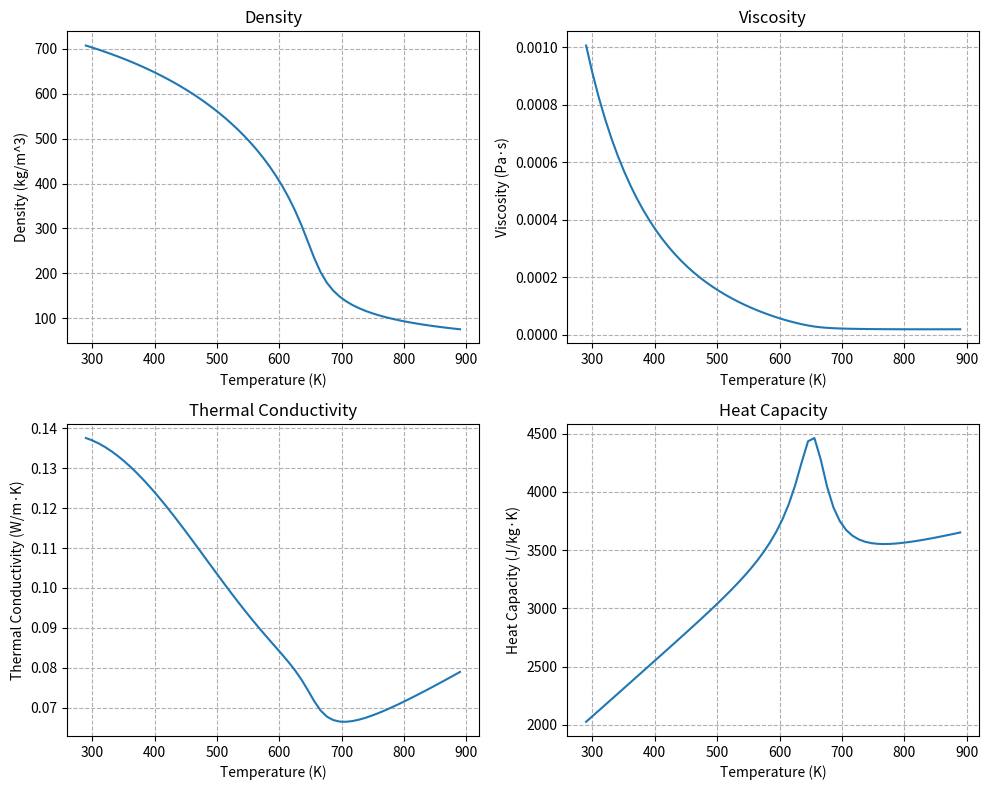

The matplotlib source for this figure:
"""
version: 1.7
time: 2025/03/16
Tips:
1, All code formatting has been adjusted
2, Adjusted visualisation subgraphs
3, Optional density calculation method set in the main function
4, Added the PR and SRK equation for calculating density
5, Added setting of whether data is exported or not
6, Fixed an issue with incorrect thermal conductivity
7, Fixed thermal capacity error
8, Fixed enthalpy error
9, Add content related to PR and SRK function coefficients
10, Add some equations about BWR function, but some coefficents in BWR_eos still need to concern
"""

import numpy as np
import matplotlib.pyplot as plt
import pandas as pd
from scipy.optimize import brentq
import math


class PhysicalProperties:
    def __init__(self, Tin, Pout, component):
        """
        初始化物理属性类
        :param Tin: 输入温度 (K)
        :param Pout: 输出压力 (Pa)
        :param component: 组分数
        """
        self.Tin = Tin
        self.Pout = Pout
        self.component = component
        self.density_method = density_method  # 将 density_method 赋值给实例属性
        self.Xi0 = np.array([1] + [0] * (component - 1))  # 初始摩尔分数
        self.Yiθ = np.array([1] + [0] * (component - 1))  # 初始质量分数
        self.Cp = np.zeros(component)  # 热容
        self.Han = np.zeros(component)  # 焓
        self.eta = np.zeros(component)  # 粘度
        self.lambdam = np.zeros(component)  # 导热系数

        # RK-PR 状态方程参数
        self.taod = np.array([0.428363, 18.496215, 0.338426, 0.660000, 789.723105, 2.512392])
        self.kA1 = -2.4407
        self.kA0 = 0.0017
        self.kB1 = 7.4513
        self.kB0 = 1.9681
        self.kC1 = 12.5040
        self.kC0 = -2.7238

        # 临界参数
        self.Tci = np.zeros(component)
        self.Pci = np.zeros(component)
        self.Vci = np.zeros(component)
        self.biasnu = np.zeros(component)
        self.Zc = np.zeros(component)
        self.Mi = np.zeros(component)
        self.Href = np.zeros(component)

        # 状态方程系数
        self.taoi1 = np.zeros(component)
        self.taoi2 = np.zeros(component)
        self.alphaki = np.zeros(component)
        self.aii = np.zeros(component)
        self.bii = np.zeros(component)
        self.alphahi = np.zeros(self.component)
        self.aS = np.zeros(self.component)

        # 混合规则参数
        self.aij = np.zeros([component, component])
        self.am1 = 0
        self.bm1 = 0
        self.taomp1 = 0
        self.taomp2 = 0
        self.uu = 0
        self.ww = 0

        # 温度相关参数
        self.Tri = np.zeros(component)
        self.alphai = np.zeros(component)
        self.palpti1 = np.zeros(component)
        self.palpti2 = np.zeros(component)
        self.aami = np.zeros([component, component])
        self.bbm = 0
        self.aam = 0
        self.palphaij_pt = np.zeros([component, component])
        self.palphaij_pt2 = np.zeros([component, component])
        self.palphat1 = 0
        self.palphat2 = 0

        # 初始化临界参数和状态方程系数
        self.critical_para_component()
        self.bwr_parameters = self.bwr_parameter()
        # self.pre_eoscom()

    def critical_para_component(self):
        """
        初始化组分的临界参数
        """
        self.Tci = np.array([617.70, 190.56, 282.34, 305.32, 364.90, 369.83, 419.50, 425.12,
                             464.80, 469.70, 504.00, 507.60, 537.30, 540.20, 587.70, 568.70,
                             594.00, 594.60, 32.98])
        self.Pci = np.array([21.10, 45.99, 50.41, 48.72, 46.00, 42.48, 42.20, 37.96, 35.60,
                             33.70, 31.43, 30.25, 29.20, 27.40, 26.80, 24.90, 23.30, 22.90,
                             12.93]) * 1e5
        self.Vci = np.array([624.00, 98.60, 131.10, 145.50, 184.60, 200.00, 240.80, 255.00,
                             298.40, 311.00, 355.10, 368.00, 409.00, 428.00, 468.00, 492.00,
                             526.00, 555.00, 64.20])
        self.biasnu = np.array([0.490, 0.011, 0.087, 0.099, 0.142, 0.152, 0.194, 0.200, 0.237,
                                0.252, 0.281, 0.300, 0.343, 0.350, 0.393, 0.399, 0.411, 0.445,
                                -0.217])
        self.Zc = np.array([0.256, 0.286, 0.282, 0.279, 0.280, 0.276, 0.278, 0.274, 0.275,
                            0.268, 0.266, 0.264, 0.267, 0.261, 0.266, 0.259, 0.248, 0.257,
                            0.303])
        self.Mi = np.array([142.285, 16.043, 28.054, 30.070, 42.081, 44.097, 56.108, 58.123,
                            70.134, 72.150, 84.161, 86.177, 98.188, 100.204, 112.215, 114.231,
                            126.242, 128.258, 2.016]) * 1e-3
        self.Href = np.array([-249.53, -74.52, 52.50, -83.82, 20.00, -104.68, -0.54, -125.79,
                              -21.30, -146.76, -41.95, -166.92, -62.76, -187.80, -83.59, -208.75,
                              -104.00, -228.86, 0]) * 1e3

    def bwr_parameter(self):
        # (a, A0, b, B0, c, C0, alpha, gamma)
        bwr_parameters = np.array([
            # 正癸烷 (C10H22, 142.29 g/mol)
            [125.122, -0.035818, 1.96701, -6.23189, 4429.54, 131900, 0.00214459, 0.0],
            # 甲烷 (CH4, 16.04 g/mol)
            [0.0494, 1.855, 0.00338, 0.0426, 2545, 22257, 1.24359e-4, 0.006],
            # 氨 (NH3, 17.03 g/mol)
            [0.10354029, 3.7892819, 0.000719585, 0.051646121, 157.5329, 178570.89, 4.65417e-5, 0.019805156],
            # 正丁烷 (C4H10, 58.12 g/mol)
            [1.88231, 10.0847, 0.0399983, 0.124361, 316400, 992830, 0.00110132, 0.031],
            # 正庚烷 (C7H16, 100.21 g/mol)
            [10.36475, 17.5206, 0.151954, 0.199, 2470000, 4745740, 0.00435611, 0.09],
        ])
        return bwr_parameters

    def mix_parameters(self, Xi, substance_parameters):
        """
        Source: 《流体热物性学》 P69
        混合多物质参数
        :param Xi: 各物质的摩尔分数
        :param substance_parameters: 各物质的 BWR 参数矩阵
        :return: 混合后的 BWR 参数
        """
        mixed = np.zeros(substance_parameters.shape[1])
        for param_idx in range(substance_parameters.shape[1]):
            if param_idx in [0, 2, 4, 6]:  # 三次根混合: a, b, c, alpha
                sum_term = sum(
                    Xi[i] * np.sign(p) * np.abs(p) ** (1 / 3)
                    for i, p in enumerate(substance_parameters[:, param_idx])
                )
                mixed[param_idx] = sum_term ** 3
            elif param_idx in [1, 5, 7]:  # 平方根混合: A0, C0, gamma
                sum_term = sum(
                    Xi[i] * np.sign(p) * np.abs(p) ** (1 / 2)
                    for i, p in enumerate(substance_parameters[:, param_idx])
                )
                mixed[param_idx] = sum_term ** 2
            elif param_idx == 3:  # 线性混合
                mixed[param_idx] = np.dot(Xi, substance_parameters[:, param_idx])
        return mixed
    
    def cp_parameter(self):
        """
        返回热容参数矩阵
        :return: 热容参数矩阵
        """
        acp = np.array([[13.467, 4.139e-3, 23.127e-5, -30.477e-8, 11.970e-11],
                        [4.568, -8.975e-3, 3.631e-5, -3.407e-8, 1.091e-11],
                        [4.221, -8.782e-3, 5.795e-5, -6.729e-8, 2.511e-11],
                        [4.178, -4.427e-3, 5.660e-5, -6.651e-8, 2.487e-11],
                        [3.834, 3.893e-3, 4.688e-5, -6.013e-8, 2.283e-11],
                        [3.847, 5.131e-3, 6.011e-5, -7.893e-8, 3.079e-11],
                        [4.389, 7.984e-3, 6.143e-5, -8.197e-8, 3.165e-11],
                        [5.547, 5.536e-3, 8.057e-5, -10.571e-8, 4.134e-11],
                        [5.079, 11.919e-3, 7.838e-5, -10.962e-8, 4.381e-11],
                        [7.554, -0.368e-3, 11.846e-5, -14.939e-8, 5.753e-11],
                        [6.303, 12.352e-3, 10.258e-5, -14.272e-8, 5.708e-11],
                        [8.831, -0.166e-3, 14.302e-5, -18.314e-8, 7.124e-11],
                        [7.520, 12.824e-3, 12.670e-5, -17.578e-8, 7.035e-11],
                        [9.634, 4.156e-3, 15.494e-5, -20.066e-8, 7.770e-11],
                        [3.902, 20.058e-3, 15.345e-5, -20.707e-8, 7.974e-11],
                        [10.824, 4.983e-3, 17.751e-15, -23.137e-8, 8.980e-11],
                        [9.963, 13.704e-3, 17.511e-5, -24.203e-8, 9.694e-11],
                        [12.152, 4.575e-3, 20.416e-5, -26.777e-8, 10.465e-11],
                        [2.883, 3.681e-3, -0.772e-5, 0.692e-8, -0.213e-11]])
        return acp

    def pre_eoscom(self):
        """
        计算状态方程的系数
        article paper: S.-K. Kim et al. / Combustion and Flame 159 (2012) 1351-1365  Table 2
        """
        omega = self.biasnu
        Pcc = self.Pci
        Tcc = self.Tci
        Zcc = self.Zc        
        if self.density_method == 'RK_PR':
            for i in range(self.component):
                if Zcc[i] > 0.29:
                    paraa = np.sqrt(2.0) - 1.0
                else:
                    paraa = self.taod[0] + self.taod[1] * (self.taod[2] - 1.168 * Zcc[i]) ** self.taod[3] + \
                            self.taod[4] * (self.taod[2] - 1.168 * Zcc[i]) ** self.taod[5]

                self.taoi1[i] = paraa
                self.taoi2[i] = (1.0 - paraa) / (1.0 + paraa)
                ad = (1.0 + paraa ** 2.0) / (1.0 + paraa)
                ay = 1.0 + (2.0 * (1.0 + paraa)) ** (1.0 / 3.0) + (4.0 / (1.0 + paraa)) ** (1.0 / 3.0)
                self.alphaki[i] = (1.168 * Zcc[i] * self.kA1 + self.kA0) * omega[i] ** 2.0 + \
                                (1.168 * Zcc[i] * self.kB1 + self.kB0) * omega[i] + \
                                (1.168 * Zcc[i] * self.kC1 + self.kC0)
                self.aii[i] = ((3.0 * ay * ay + 3.0 * ay * ad + ad * ad + ad - 1.0) / (3.0 * ay + ad - 1.0) ** 2.0) * \
                            (8.3145 ** 2 * Tcc[i] ** 2) / Pcc[i]
                self.bii[i] = 1.0 / (3.0 * ay + ad - 1.0) * (8.3145 * Tcc[i] / Pcc[i])
    
        elif self.density_method == 'PR':
            for i in range(self.component):
                self.taoi1[i] = 1 + np.sqrt(2)
                self.taoi2[i] = 1 - np.sqrt(2)
                self.aS[i] = 0.37464 + 1.54226 * omega[i] - 0.26992 * omega[i] ** 2
                self.aii[i] = 0.45724 * (8.3145 ** 2 * Tcc[i] ** 2) / Pcc[i]
                self.bii[i] = 0.07780 * ((8.3145 * Tcc[i]) / Pcc[i])
                
        elif self.density_method == 'SRK':
            for i in range(self.component):
                self.taoi1[i] = 1
                self.taoi2[i] = 0
                self.aS[i] = 0.48508 + 1.55171 * omega[i] - 0.15613 * omega[i] ** 2
                self.aii[i] = 0.42747 * (8.3145 ** 2 * Tcc[i] ** 2) / Pcc[i]
                self.bii[i] = 0.08664 * ((8.3145 * Tcc[i]) / Pcc[i])
    
        # 关于BWR的气体状态方程系数相关还需要查询相关论文
        elif self.density_method == 'BWR':
            for i in range(self.component):
                if Zcc[i] > 0.29:
                    paraa = np.sqrt(2.0) - 1.0
                else:
                    paraa = self.taod[0] + self.taod[1] * (self.taod[2] - 1.168 * Zcc[i]) ** self.taod[3] + \
                            self.taod[4] * (self.taod[2] - 1.168 * Zcc[i]) ** self.taod[5]

                self.taoi1[i] = paraa
                self.taoi2[i] = (1.0 - paraa) / (1.0 + paraa)
                ad = (1.0 + paraa ** 2.0) / (1.0 + paraa)
                ay = 1.0 + (2.0 * (1.0 + paraa)) ** (1.0 / 3.0) + (4.0 / (1.0 + paraa)) ** (1.0 / 3.0)
                self.alphaki[i] = (1.168 * Zcc[i] * self.kA1 + self.kA0) * omega[i] ** 2.0 + \
                                (1.168 * Zcc[i] * self.kB1 + self.kB0) * omega[i] + \
                                (1.168 * Zcc[i] * self.kC1 + self.kC0)
                self.aii[i] = ((3.0 * ay * ay + 3.0 * ay * ad + ad * ad + ad - 1.0) / (3.0 * ay + ad - 1.0) ** 2.0) * \
                            (8.3145 ** 2 * Tcc[i] ** 2) / Pcc[i]
                self.bii[i] = 1.0 / (3.0 * ay + ad - 1.0) * (8.3145 * Tcc[i] / Pcc[i])
            return True           
        else:
            raise ValueError(f"Unknown density method: {self.density_method}")


    def cp_idear(self, component, T):
        """
        计算理想气体的热容
        :param component: 组分数
        :param T: 温度 (K)
        :return: 理想气体的热容 (J/(mol*K))
        """
        a = self.cp_parameter()
        Cpi = np.zeros(component)
        for i in range(component):
            Cpi[i] = (a[i, 0] + a[i, 1] * T + a[i, 2] * T ** 2 + a[i, 3] * T ** 3 + a[i, 4] * T ** 4) * 8.3145
        return Cpi

    def enthalpy_idear(self, component, T):
        """
        计算理想气体的焓
        :param component: 组分数
        :param T: 温度 (K)
        :return: 理想气体的焓 (J/(mol*K))
        """
        Tref = 298.15
        a = self.cp_parameter()
        Han_idear = np.zeros(component)
        for i in range(component):
            Han_idear[i] = a[i, 0] * (T - Tref) + 0.5 * a[i, 1] * (T ** 2 - Tref ** 2) + \
                            (1.0 / 3.0) * a[i, 2] * (T ** 3 - Tref ** 3) + 0.25 * a[i, 3] * (T ** 4 - Tref ** 4) + \
                            0.2 * a[i, 4] * (T ** 5 - Tref ** 5)
            Han_idear[i] = Han_idear[i] * 8.3145  # 单位：J/mol/K
        return Han_idear

    def eos_mix(self, T, component, Xi):
        """
        计算混合物状态参数所需要的混合规则
        :param T: 温度 (K)
        :param component: 组分数
        :param Xi: 摩尔分数
        """
        ai = self.aii
        bi = self.bii
        tao1 = self.taoi1
        tao2 = self.taoi2
        aS = self.aS
        
        if self.density_method == 'RK_PR':
            for i in range(component):
                self.alphahi[i] = (3.0 / (2.0 + T / self.Tci[i])) ** self.alphaki[i]
                
        elif self.density_method == 'PR' or "SRK":
            for i in range(component):
                self.alphahi[i] = (1.0 + aS[i] * (1.0 - np.sqrt(T / self.Tci[i]))) ** 2
                
        else:
            raise ValueError(f"Unknown density method: {self.density_method}")

        for i in range(component):
            for j in range(component):
                self.aij[i, j] = np.sqrt(ai[i] * ai[j] * self.alphahi[i] * self.alphahi[j])

        self.am1 = 0.0
        self.bm1 = 0.0
        self.taomp1 = 0.0
        self.taomp2 = 0.0
        for i in range(component):
            self.bm1 += Xi[i] * bi[i]
            self.taomp1 += Xi[i] * tao1[i]
            self.taomp2 += Xi[i] * tao2[i]
            for j in range(component):
                self.am1 += Xi[i] * Xi[j] * self.aij[i, j]

        self.uu = self.taomp1 + self.taomp2
        self.ww = self.taomp1 * self.taomp2

    def eos_combine(self, T, component, Xi):
        """
        计算混合物状态参数所需要的组合规则
        :param T: 温度 (K)
        :param component: 组分数
        :param Xi: 摩尔分数
        """
        omegai = self.biasnu
        Tci = self.Tci
        Vci = self.Vci
        Mi = 1000 * self.Mi
        Mw = np.dot(Xi, Mi)  # 平均摩尔质量 (kg/mol)
        aphk = self.alphaki
        ai = self.aii
        bi = self.bii
        tao1 = self.taoi1
        tao2 = self.taoi2

        self.taomp1 = 0.0
        self.taomp2 = 0.0
        for i in range(component):
            self.taomp1 += Xi[i] * tao1[i]
            self.taomp2 += Xi[i] * tao2[i]
            self.Tri[i] = T / Tci[i]
            self.alphai[i] = (3.0 / (2.0 + self.Tri[i])) ** aphk[i]
            self.palpti1[i] = -3.0 ** aphk[i] * aphk[i] / Tci[i] / (2.0 + self.Tri[i]) ** (aphk[i] + 1.0)
            self.palpti2[i] = 3.0 ** aphk[i] * aphk[i] * (aphk[i] + 1.0) / Tci[i] ** 2 / (2.0 + self.Tri[i]) ** (aphk[i] + 2.0)

        alphami = self.alphai
        for i in range(component):
            for j in range(component):
                self.aami[i, j] = np.sqrt(ai[i] * ai[j] * alphami[i] * alphami[j])

        self.bbm = 0
        self.aam = 0
        for i in range(component):
            self.bbm += Xi[i] * bi[i]
            for j in range(component):
                self.aam += Xi[i] * Xi[j] * self.aami[i, j]

        palptmi1 = self.palpti1
        palptmi2 = self.palpti2
        for i in range(component):
            for j in range(component):
                self.palphaij_pt[i, j] = np.sqrt(ai[i] * ai[j]) * 0.5 * (np.sqrt(alphami[i] / alphami[j]) * palptmi1[j] + \
                                                                         np.sqrt(alphami[j] / alphami[i]) * palptmi1[i])
                self.palphaij_pt2[i, j] = np.sqrt(ai[i] * ai[j]) * (0.5 / np.sqrt(alphami[i] * alphami[j]) * palptmi1[i] * palptmi1[j] - \
                                                                    0.25 * np.sqrt(alphami[i] / alphami[j] ** 3) * palptmi1[j] ** 2 - \
                                                                    0.25 * np.sqrt(alphami[j] / alphami[i] ** 3) * palptmi1[i] ** 2 + \
                                                                    0.5 * np.sqrt(alphami[i] / alphami[j]) * palptmi2[j] + \
                                                                    0.5 * np.sqrt(alphami[j] / alphami[i]) * palptmi2[i])

        self.palphat1 = 0
        self.palphat2 = 0
        for i in range(component):
            for j in range(component):
                self.palphat1 += Xi[i] * Xi[j] * self.palphaij_pt[i, j]
                self.palphat2 += Xi[i] * Xi[j] * self.palphaij_pt2[i, j]

    def density_RK_PR(self, T, P, component, Xi):
        """
        T:输入温度K, P:输入压力pa
        Tci:输入临界温度K, Pci:输入压力Pa
        Mi:各组分摩尔质量kg/mol, Xi:摩尔分数, Yi:质量分数
        biasnu:偏心因子
        盛金公式求解循环
        from: 论文_超临界碳氢燃料蒸汽重整过程的热沉分布特征研究_刘玉娜_2.4_物性计算方法
        """
        self.eos_mix(T, component, Xi)

        Mw = np.dot(Xi, self.Mi)
        am = self.am1
        bm = self.bm1
        ww = self.ww
        uu = self.uu
        # T = self.Tin
        # P = self.Pout

        aa = am * bm + ww * bm * bm * 8.3145 * T + P * ww * bm ** 3.0
        bb = 8.3145 * T * uu * Mw * bm - am * Mw + P * bm * bm * uu * Mw - P * Mw * ww * bm ** 2.0
        cc = 8.3145 * T * Mw * Mw + P * bm * Mw * Mw - P * uu * Mw * Mw * bm
        dd = -P * Mw ** 3.0
        A = bb ** 2 - 3.0 * aa * cc
        B = bb * cc - 9.0 * aa * dd
        C = cc ** 2 - 3.0 * bb * dd
        delta = B ** 2 - 4.0 * A * C

        if (A == 0.0) and (B == 0.0):
            X1 = -bb / 3.0 / aa
            X2 = X1
            X3 = X1
        elif delta > 0.0:
            Y1 = A * bb + 3.0 * aa * (-B + np.sqrt(B * B - 4.0 * A * C)) * 0.5
            Y2 = A * bb + 3.0 * aa * (-B - np.sqrt(B * B - 4.0 * A * C)) * 0.5
            if Y1 < 0.0:
                if Y2 < 0.0:
                    X1 = (-bb - (-abs(Y1) ** (1.0 / 3.0) - abs(Y2) ** (1.0 / 3.0))) / 3.0 / aa
                    X2 = (-2 * bb - abs(Y1) ** (1 / 3) - abs(Y2) ** (1 / 3) + (
                                3 ** (1 / 2) * (-abs(Y1) ** (1 / 3) + abs(Y2) ** (1 / 3))) * 1j) / (6 * aa)
                    X3 = (-2 * bb - abs(Y1) ** (1 / 3) - abs(Y2) ** (1 / 3) - (
                                3 ** (1 / 2) * (-abs(Y1) ** (1 / 3) + abs(Y2) ** (1 / 3))) * 1j) / (6 * aa)
                else:
                    X1 = (-bb - (-abs(Y1) ** (1.0 / 3.0) + abs(Y2) ** (1.0 / 3.0))) / 3.0 / aa
                    X2 = (-2 * bb - abs(Y1) ** (1 / 3) + abs(Y2) ** (1 / 3) + (
                                3 ** (1 / 2) * (-abs(Y1) ** (1 / 3) - abs(Y2) ** (1 / 3))) * 1j) / (6 * aa)
                    X3 = (-2 * bb - abs(Y1) ** (1 / 3) + abs(Y2) ** (1 / 3) - (
                                3 ** (1 / 2) * (-abs(Y1) ** (1 / 3) - abs(Y2) ** (1 / 3))) * 1j) / (6 * aa)
            else:
                if Y2 < 0.0:
                    X1 = (-bb - (abs(Y1) ** (1.0 / 3.0) - abs(Y2) ** (1.0 / 3.0))) / 3.0 / aa
                    X2 = (-2 * bb + abs(Y1) ** (1 / 3) - abs(Y2) ** (1 / 3) + (
                                3 ** (1 / 2) * (abs(Y1) ** (1 / 3) + abs(Y2) ** (1 / 3))) * 1j) / (6 * aa)
                    X3 = (-2 * bb + abs(Y1) ** (1 / 3) - abs(Y2) ** (1 / 3) - (
                                3 ** (1 / 2) * (abs(Y1) ** (1 / 3) + abs(Y2) ** (1 / 3))) * 1j) / (6 * aa)
                else:
                    X1 = (-bb - (Y1 ** (1.0 / 3.0) + Y2 ** (1.0 / 3.0))) / 3.0 / aa
                    X2 = (-2 * bb + (Y1) ** (1 / 3) + (Y2) ** (1 / 3) + (
                                3 ** (1 / 2) * ((Y1) ** (1 / 3) - (Y2) ** (1 / 3))) * 1j) / (6 * aa)
                    X3 = (-2 * bb + (Y1) ** (1 / 3) + (Y2) ** (1 / 3) - (
                                3 ** (1 / 2) * ((Y1) ** (1 / 3) - (Y2) ** (1 / 3))) * 1j) / (6 * aa)
        elif delta == 0.0:
            X1 = -bb / aa + B / A
            X2 = -B / A * 0.5
            X3 = X2
        elif delta < 0.0:
            salta = np.arccos((2.0 * A * bb - 3.0 * aa * B) * 0.5 / np.sqrt(A ** 3))
            X1 = (-bb - 2.0 * np.sqrt(A) * np.cos(salta / 3.0)) / 3.0 / aa
            X2 = (-bb + np.sqrt(A) * (np.cos(salta / 3.0) + np.sqrt(3.0) * np.sin(salta / 3.0))) / 3.0 / aa
            X3 = (-bb + np.sqrt(A) * (np.cos(salta / 3.0) - np.sqrt(3.0) * np.sin(salta / 3.0))) / 3.0 / aa

        if np.imag(X1) == 0:
            if np.imag(X2) == 0:
                test = min(X1, X2)
                rou = min(test, X3)
            else:
                rou = X1
        else:
            if np.imag(X2) == 0:
                rou = X2
            else:
                rou = X3

        return rou

    def density_PR(self, T, P, component, Xi):
        """
        T:输入温度K, P:输入压力pa
        Tci:输入临界温度K, Pci:输入压力Pa
        Mi:各组分摩尔质量kg/mol, Xi:摩尔分数, Yi:质量分数
        biasnu:偏心因子
        盛金公式求解循环
        from: 论文_超临界碳氢燃料蒸汽重整过程的热沉分布特征研究_刘玉娜_2.4_物性计算方法
        """
        self.eos_mix(T, component, Xi)

        Mw = np.dot(Xi, self.Mi)
        am = self.am1
        bm = self.bm1
        ww = -1.
        uu = 2.
        # T = self.Tin
        # P = self.Pout

        aa = am * bm + ww * bm * bm * 8.3145 * T + P * ww * bm ** 3.0
        bb = 8.3145 * T * uu * Mw * bm - am * Mw + P * bm * bm * uu * Mw - P * Mw * ww * bm ** 2.0
        cc = 8.3145 * T * Mw * Mw + P * bm * Mw * Mw - P * uu * Mw * Mw * bm
        dd = -P * Mw ** 3.0
        A = bb ** 2 - 3.0 * aa * cc
        B = bb * cc - 9.0 * aa * dd
        C = cc ** 2 - 3.0 * bb * dd
        delta = B ** 2 - 4.0 * A * C

        if (A == 0.0) and (B == 0.0):
            X1 = -bb / 3.0 / aa
            X2 = X1
            X3 = X1
        elif delta > 0.0:
            Y1 = A * bb + 3.0 * aa * (-B + np.sqrt(B * B - 4.0 * A * C)) * 0.5
            Y2 = A * bb + 3.0 * aa * (-B - np.sqrt(B * B - 4.0 * A * C)) * 0.5
            if Y1 < 0.0:
                if Y2 < 0.0:
                    X1 = (-bb - (-abs(Y1) ** (1.0 / 3.0) - abs(Y2) ** (1.0 / 3.0))) / 3.0 / aa
                    X2 = (-2 * bb - abs(Y1) ** (1 / 3) - abs(Y2) ** (1 / 3) + (
                                3 ** (1 / 2) * (-abs(Y1) ** (1 / 3) + abs(Y2) ** (1 / 3))) * 1j) / (6 * aa)
                    X3 = (-2 * bb - abs(Y1) ** (1 / 3) - abs(Y2) ** (1 / 3) - (
                                3 ** (1 / 2) * (-abs(Y1) ** (1 / 3) + abs(Y2) ** (1 / 3))) * 1j) / (6 * aa)
                else:
                    X1 = (-bb - (-abs(Y1) ** (1.0 / 3.0) + abs(Y2) ** (1.0 / 3.0))) / 3.0 / aa
                    X2 = (-2 * bb - abs(Y1) ** (1 / 3) + abs(Y2) ** (1 / 3) + (
                                3 ** (1 / 2) * (-abs(Y1) ** (1 / 3) - abs(Y2) ** (1 / 3))) * 1j) / (6 * aa)
                    X3 = (-2 * bb - abs(Y1) ** (1 / 3) + abs(Y2) ** (1 / 3) - (
                                3 ** (1 / 2) * (-abs(Y1) ** (1 / 3) - abs(Y2) ** (1 / 3))) * 1j) / (6 * aa)
            else:
                if Y2 < 0.0:
                    X1 = (-bb - (abs(Y1) ** (1.0 / 3.0) - abs(Y2) ** (1.0 / 3.0))) / 3.0 / aa
                    X2 = (-2 * bb + abs(Y1) ** (1 / 3) - abs(Y2) ** (1 / 3) + (
                                3 ** (1 / 2) * (abs(Y1) ** (1 / 3) + abs(Y2) ** (1 / 3))) * 1j) / (6 * aa)
                    X3 = (-2 * bb + abs(Y1) ** (1 / 3) - abs(Y2) ** (1 / 3) - (
                                3 ** (1 / 2) * (abs(Y1) ** (1 / 3) + abs(Y2) ** (1 / 3))) * 1j) / (6 * aa)
                else:
                    X1 = (-bb - (Y1 ** (1.0 / 3.0) + Y2 ** (1.0 / 3.0))) / 3.0 / aa
                    X2 = (-2 * bb + (Y1) ** (1 / 3) + (Y2) ** (1 / 3) + (
                                3 ** (1 / 2) * ((Y1) ** (1 / 3) - (Y2) ** (1 / 3))) * 1j) / (6 * aa)
                    X3 = (-2 * bb + (Y1) ** (1 / 3) + (Y2) ** (1 / 3) - (
                                3 ** (1 / 2) * ((Y1) ** (1 / 3) - (Y2) ** (1 / 3))) * 1j) / (6 * aa)
        elif delta == 0.0:
            X1 = -bb / aa + B / A
            X2 = -B / A * 0.5
            X3 = X2
        elif delta < 0.0:
            salta = np.arccos((2.0 * A * bb - 3.0 * aa * B) * 0.5 / np.sqrt(A ** 3))
            X1 = (-bb - 2.0 * np.sqrt(A) * np.cos(salta / 3.0)) / 3.0 / aa
            X2 = (-bb + np.sqrt(A) * (np.cos(salta / 3.0) + np.sqrt(3.0) * np.sin(salta / 3.0))) / 3.0 / aa
            X3 = (-bb + np.sqrt(A) * (np.cos(salta / 3.0) - np.sqrt(3.0) * np.sin(salta / 3.0))) / 3.0 / aa

        if np.imag(X1) == 0:
            if np.imag(X2) == 0:
                test = min(X1, X2)
                rou = min(test, X3)
            else:
                rou = X1
        else:
            if np.imag(X2) == 0:
                rou = X2
            else:
                rou = X3

        return rou

    def density_SRK(self, T, P, component, Xi):
        """
        T:输入温度K, P:输入压力pa
        Tci:输入临界温度K, Pci:输入压力Pa
        Mi:各组分摩尔质量kg/mol, Xi:摩尔分数, Yi:质量分数
        biasnu:偏心因子
        盛金公式求解循环
        from: 论文_超临界碳氢燃料蒸汽重整过程的热沉分布特征研究_刘玉娜_2.4_物性计算方法
        """
        self.eos_mix(T, component, Xi)

        Mw = np.dot(Xi, self.Mi)
        am = self.am1
        bm = self.bm1
        ww = 0.
        uu = 1.
        # T = self.Tin
        # P = self.Pout

        aa = am * bm + ww * bm * bm * 8.3145 * T + P * ww * bm ** 3.0
        bb = 8.3145 * T * uu * Mw * bm - am * Mw + P * bm * bm * uu * Mw - P * Mw * ww * bm ** 2.0
        cc = 8.3145 * T * Mw * Mw + P * bm * Mw * Mw - P * uu * Mw * Mw * bm
        dd = -P * Mw ** 3.0
        A = bb ** 2 - 3.0 * aa * cc
        B = bb * cc - 9.0 * aa * dd
        C = cc ** 2 - 3.0 * bb * dd
        delta = B ** 2 - 4.0 * A * C

        if (A == 0.0) and (B == 0.0):
            X1 = -bb / 3.0 / aa
            X2 = X1
            X3 = X1
        elif delta > 0.0:
            Y1 = A * bb + 3.0 * aa * (-B + np.sqrt(B * B - 4.0 * A * C)) * 0.5
            Y2 = A * bb + 3.0 * aa * (-B - np.sqrt(B * B - 4.0 * A * C)) * 0.5
            if Y1 < 0.0:
                if Y2 < 0.0:
                    X1 = (-bb - (-abs(Y1) ** (1.0 / 3.0) - abs(Y2) ** (1.0 / 3.0))) / 3.0 / aa
                    X2 = (-2 * bb - abs(Y1) ** (1 / 3) - abs(Y2) ** (1 / 3) + (
                                3 ** (1 / 2) * (-abs(Y1) ** (1 / 3) + abs(Y2) ** (1 / 3))) * 1j) / (6 * aa)
                    X3 = (-2 * bb - abs(Y1) ** (1 / 3) - abs(Y2) ** (1 / 3) - (
                                3 ** (1 / 2) * (-abs(Y1) ** (1 / 3) + abs(Y2) ** (1 / 3))) * 1j) / (6 * aa)
                else:
                    X1 = (-bb - (-abs(Y1) ** (1.0 / 3.0) + abs(Y2) ** (1.0 / 3.0))) / 3.0 / aa
                    X2 = (-2 * bb - abs(Y1) ** (1 / 3) + abs(Y2) ** (1 / 3) + (
                                3 ** (1 / 2) * (-abs(Y1) ** (1 / 3) - abs(Y2) ** (1 / 3))) * 1j) / (6 * aa)
                    X3 = (-2 * bb - abs(Y1) ** (1 / 3) + abs(Y2) ** (1 / 3) - (
                                3 ** (1 / 2) * (-abs(Y1) ** (1 / 3) - abs(Y2) ** (1 / 3))) * 1j) / (6 * aa)
            else:
                if Y2 < 0.0:
                    X1 = (-bb - (abs(Y1) ** (1.0 / 3.0) - abs(Y2) ** (1.0 / 3.0))) / 3.0 / aa
                    X2 = (-2 * bb + abs(Y1) ** (1 / 3) - abs(Y2) ** (1 / 3) + (
                                3 ** (1 / 2) * (abs(Y1) ** (1 / 3) + abs(Y2) ** (1 / 3))) * 1j) / (6 * aa)
                    X3 = (-2 * bb + abs(Y1) ** (1 / 3) - abs(Y2) ** (1 / 3) - (
                                3 ** (1 / 2) * (abs(Y1) ** (1 / 3) + abs(Y2) ** (1 / 3))) * 1j) / (6 * aa)
                else:
                    X1 = (-bb - (Y1 ** (1.0 / 3.0) + Y2 ** (1.0 / 3.0))) / 3.0 / aa
                    X2 = (-2 * bb + (Y1) ** (1 / 3) + (Y2) ** (1 / 3) + (
                                3 ** (1 / 2) * ((Y1) ** (1 / 3) - (Y2) ** (1 / 3))) * 1j) / (6 * aa)
                    X3 = (-2 * bb + (Y1) ** (1 / 3) + (Y2) ** (1 / 3) - (
                                3 ** (1 / 2) * ((Y1) ** (1 / 3) - (Y2) ** (1 / 3))) * 1j) / (6 * aa)
        elif delta == 0.0:
            X1 = -bb / aa + B / A
            X2 = -B / A * 0.5
            X3 = X2
        elif delta < 0.0:
            salta = np.arccos((2.0 * A * bb - 3.0 * aa * B) * 0.5 / np.sqrt(A ** 3))
            X1 = (-bb - 2.0 * np.sqrt(A) * np.cos(salta / 3.0)) / 3.0 / aa
            X2 = (-bb + np.sqrt(A) * (np.cos(salta / 3.0) + np.sqrt(3.0) * np.sin(salta / 3.0))) / 3.0 / aa
            X3 = (-bb + np.sqrt(A) * (np.cos(salta / 3.0) - np.sqrt(3.0) * np.sin(salta / 3.0))) / 3.0 / aa

        if np.imag(X1) == 0:
            if np.imag(X2) == 0:
                test = min(X1, X2)
                rou = min(test, X3)
            else:
                rou = X1
        else:
            if np.imag(X2) == 0:
                rou = X2
            else:
                rou = X3

        return rou

    def bwr_pressure(self, rho, T, R=8.314, **params):
        """
        Source: 《流体热物性学》 P38
        BWR 方程计算压力
        :param rho: 密度 (mol/L)
        :param T: 温度 (K)
        :param R: 气体常数 (J/(mol·K))
        :param params: BWR 方程参数
        :return: 压力 (atm)
        """
        term1 = (rho * R * T) / 101.325
        term2 = (params['B0'] * R * T / 101.325 - params['A0'] - params['C0'] / T ** 2) * rho ** 2
        term3 = (params['b'] * R * T / 101.325 - params['a']) * rho ** 3
        term4 = params['a'] * params['alpha'] * rho ** 6
        exp_term = (params['c'] * rho ** 3 / T ** 2) * (1 + params['gamma'] * rho ** 2) * np.exp(-params['gamma'] * rho ** 2)
        return term1 + term2 + term3 + term4 + exp_term


    def solve_bwr_density(self, P_target, T, **params):
        """
        求解 BWR 密度
        :param P_target: 目标压力 (Pa)
        :param T: 温度 (K)
        :param params: BWR 方程参数
        :return: 密度 (mol/L)
        """
        def f(rho):
            return self.bwr_pressure(rho, T, **params) - P_target / 101325

        rho_initial = 0.001 * P_target / (8.314 * T)  # 理想气体初始猜测
        return brentq(f, 1e-3 * rho_initial, 3000, maxiter=100)


    def density_BWR(self, T, P_target, Xi):
        """
        主计算函数
        :param P_target: 目标压力 (Pa)
        :param T_range: 温度范围 (K)
        :param Xi: 各物质的摩尔分数
        :param export_path: 数据保存路径
        :return: 温度数组和密度数组
        """
        # 参数混合
        bwr_parameters = self.bwr_parameters
        mixed = self.mix_parameters(Xi, bwr_parameters)
        params = {
            'a': mixed[0], 'A0': mixed[1], 'b': mixed[2],
            'B0': mixed[3], 'c': mixed[4], 'C0': mixed[5],
            'alpha': mixed[6], 'gamma': mixed[7]
        }
        Mi = np.array([142.29, 16.04, 17.03, 58.12, 100.21])  # g/mol
        
        # 计算混合摩尔质量
        M_mix = np.dot(Xi, Mi)

        # 密度计算
        densities_molL = []
        densities_molL.append(self.solve_bwr_density(P_target, T, **params))  # Unit: mol/L

        # 单位转换: mol/L → kg/m³
        densities_kgm3 = [d * M_mix for d in densities_molL]

        return densities_kgm3[0]

    def density(self, T, P, component, Xi):
        """
        根据 density_method 选择密度计算方法
        :param T: 温度 (K)
        :param P: 压力 (Pa)
        :param component: 组分数
        :param Xi: 摩尔分数
        :return: 密度 (kg/m^3)
        """
        self.pre_eoscom()
        if self.density_method == 'RK_PR':       
            return self.density_RK_PR(T, P, component, Xi)
        elif self.density_method == 'PR':
            return self.density_PR(T, P, component, Xi)
        elif self.density_method == 'SRK':
            return self.density_SRK(T, P, component, Xi)
        elif self.density_method == 'BWR':
            return self.density_BWR(T, P, Xi=[1.0, 0, 0, 0, 0])
        else:
            raise ValueError(f"Unknown density method: {self.density_method}")

    def viscosity(self, T, rou):
        """
        计算粘度
        :param T: 温度 (K)
        :param rou: 密度 (kg/m^3)
        :return: 粘度 (Pa*s)
        """
        omega = self.biasnu
        Tc = self.Tci
        Vc = self.Vci
        Mi = self.Mi
        M = 1000 * Mi

        V = 1000 * M / rou  # V: cm3/mol
        k = Tc / 1.2593
        Tx = T / k
        psiv = 1.16145 * (Tx) ** (-0.14874) + 0.52487 * np.exp(-0.77320 * Tx) + 2.16178 * np.exp(-2.43787 * Tx)

        E1 = 6.324 + 50.412 * omega
        E2 = 1.21e-3 - 1.154e-3 * omega
        E3 = 5.283 + 254.209 * omega
        E4 = 6.623 + 38.096 * omega
        E5 = 19.745 + 7.630 * omega
        E6 = -1.9 - 12.537 * omega
        E7 = 24.275 + 3.45 * omega
        E8 = 0.7972 + 1.117 * omega
        E9 = (-0.2382) + 0.0677 * omega
        E10 = 0.06863 + 0.3479 * omega

        y = Vc / V / 6.0
        G1 = (1 - 0.5 * y) / ((1 - y) ** 3)
        G2 = E1 * ((1 - np.exp(-E4 * y)) / y) + E2 * G1 * np.exp(E5 * y) + E3 * G1
        G2 = G2 / (E1 * E4 + E2 + E3)
        Fc = 1 - 0.2756 * omega

        etaxx = E7 * (y ** 2) * G2 * np.exp(E8 + E9 / Tx + E10 * (Tx ** (-2)))
        etax = (Tx ** 0.5) * (Fc * (1 / G2 + E6 * y)) / psiv + etaxx

        eta = etax * 36.344 * (M * Tc) ** 0.5
        eta = eta / (Vc ** (2.0 / 3.0))  # 单位:微 P(微泊) 1P = 100cP, 1cP = 1mPa*s
        eta = eta / 1e7  # 单位:Pa*s

        return eta

    def viscosity_mixture(self, T, rou, component, Xi):
        """
        计算混合物的粘度
        :param T: 温度 (K)
        :param rou: 密度 (kg/m^3)
        :param component: 组分数
        :param Xi: 摩尔分数
        :return: 混合物的粘度 (Pa*s)
        """
        omegai = self.biasnu
        Tci = self.Tci
        Vci = self.Vci
        Mi = 1000 * self.Mi
        sigmai = np.zeros(component)
        epslionki = np.zeros(component)

        for i in range(component):
            sigmai[i] = 0.809 * Vci[i] ** (1 / 3)
            epslionki[i] = Tci[i] / 1.2593

        sigmaij = np.zeros((component, component))
        epslionkij = np.zeros((component, component))
        omegaij = np.zeros((component, component))
        Mij = np.zeros((component, component))

        for i in range(component):
            for j in range(component):
                sigmaij[i, j] = np.sqrt(sigmai[i] * sigmai[j])
                epslionkij[i, j] = np.sqrt(epslionki[i] * epslionki[j])
                omegaij[i, j] = 0.5 * (omegai[i] + omegai[j])
                Mij[i, j] = 2 * Mi[i] * Mi[j] / (Mi[i] + Mi[j])

        sigmam3 = 0.0
        epslionkm = 0.0
        omegam = 0.0
        Mm = 0.0

        for i in range(component):
            for j in range(component):
                sigmam3 += Xi[i] * Xi[j] * sigmaij[i, j] ** 3

        for i in range(component):
            for j in range(component):
                epslionkm += Xi[i] * Xi[j] * epslionkij[i, j] * sigmaij[i, j] ** 3

        epslionkm = epslionkm / sigmam3

        for i in range(component):
            for j in range(component):
                omegam += Xi[i] * Xi[j] * omegaij[i, j] * sigmaij[i, j] ** 3
                Mm += Xi[i] * Xi[j] * epslionkij[i, j] * sigmaij[i, j] * sigmaij[i, j] * np.sqrt(Mij[i, j])

        omegam = omegam / sigmam3
        Mm = (Mm / epslionkm / sigmam3 ** (2.0 / 3.0)) ** 2

        Tcm = 1.2593 * epslionkm
        Vcm = sigmam3 / 0.809 ** 3
        Tmx = T / epslionkm
        psiv = 1.16145 * (Tmx) ** (-0.14874) + 0.52487 * np.exp(-0.77320 * Tmx) + 2.16178 * np.exp(-2.43787 * Tmx)
        Fcm = 1 - 0.2756 * omegam

        etam0 = 40.785 * Fcm * (Mm * T) ** 0.5 / (Vcm ** (2.0 / 3.0)) / psiv  # 单位:微 P
        etam0 = etam0 / 1e7  # 单位:Pa*s

        E1 = 6.324 + 50.412 * omegam
        E2 = 1.21e-3 - 1.154e-3 * omegam
        E3 = 5.283 + 254.209 * omegam
        E4 = 6.623 + 38.096 * omegam
        E5 = 19.745 + 7.630 * omegam
        E6 = -1.9 - 12.537 * omegam
        E7 = 24.275 + 3.45 * omegam
        E8 = 0.7972 + 1.117 * omegam
        E9 = (-0.2382) + 0.0677 * omegam
        E10 = 0.06863 + 0.3479 * omegam

        V = 1000 * Mm / rou  # V: cm3/mol
        y = Vcm / V / 6.0
        G1 = (1 - 0.5 * y) / ((1 - y) ** 3)
        G2 = E1 * ((1 - np.exp(-E4 * y)) / y) + E2 * G1 * np.exp(E5 * y) + E3 * G1
        G2 = G2 / (E1 * E4 + E2 + E3)
        Fc = 1 - 0.2756 * omegam

        etaxx = E7 * (y ** 2) * G2 * np.exp(E8 + E9 / Tmx + E10 * (Tmx ** (-2)))
        etax = (Tmx ** 0.5) * (Fc * (1 / G2 + E6 * y)) / psiv + etaxx

        eta = etax * 36.344 * (Mm * Tcm) ** 0.5
        eta = eta / (Vcm ** (2.0 / 3.0))  # 单位:微 P(微泊) 1P = 100cP, 1cP = 1mPa*s
        eta = eta / 1e7  # 单位:Pa*s

        return eta

    def thermal(self, component, T, rou):
        """
        计算单一物质的导热系数
        :param component: 组分数
        :param T: 温度 (K)
        :param rou: 密度 (kg/m^3)
        :return: 导热系数 (W/(m*K))
        """
        Cpi = self.cp_idear(component, T)
        Cp = Cpi

        omega = self.biasnu
        Tc = self.Tci
        Vc = self.Vci
        M = 1000 * self.Mi
        V = 1000 * M / rou

        Tx = 1.2593 * T / Tc
        omega_v = 1.16145 * (Tx) ** (-0.14874) + 0.52487 * np.exp(-0.77320 * Tx) + 2.16178 * np.exp(-2.43787 * Tx)
        Fc = 1 - 0.2756 * omega
        eta0 = 40.785 * Fc * (M * T) ** 0.5 / (Vc ** (2.0 / 3.0)) / omega_v  # 单位:微 P
        eta0 = eta0 / 1e7  # 单位:Pa*s

        Tr = T / Tc
        Z = 2 + 10.5 * Tr ** 2
        Cv = Cp - 8.3145  # 理想气体的定容热容
        alpha = (Cv / 8.3145) - 3 / 2
        beta = 0.7862 - 0.7109 * omega + 1.3168 * omega ** 2
        psi = 1 + alpha * ((0.215 + 0.28288 * alpha - 1.061 * beta + 0.26665 * Z) / (0.6366
                                                                                     + beta * Z + 1.061 * alpha * beta))

        y = Vc / V / 6.0

        B1 = 2.4166 + 7.4824e-1 * omega
        B2 = -5.0924e-1 - 1.5094 * omega
        B3 = 6.6107 + 5.6207 * omega
        B4 = 1.4543e1 - 8.9139 * omega
        B5 = 7.9274e-1 + 8.2019e-1 * omega
        B6 = -5.8634 + 1.2801e1 * omega
        B7 = 9.1089e1 + 1.2811e2 * omega

        G1 = (1 - 0.5 * y) / (1 - y) ** 3
        G2 = (B1 / y) * (1 - np.exp(-B4 * y)) + B2 * G1 * np.exp(B5 * y) + B3 * G1
        G2 = G2 / (B1 * B4 + B2 + B3)
        q = 3.586e-3 * (Tc / (M / 1000)) ** 0.5 / (Vc ** (2 / 3))  # M/1000:单位转换为 kg/mol

        lambda_val = (31.2 * eta0 * psi / (M / 1000) * (1 / G2 + B6 * y) + q * B7 * y ** 2 * Tr ** 0.5 * G2)

        return lambda_val

    def thermal_mixture(self, T, rou, component, Xi):
        """
        计算混合物的导热系数
        :param T: 温度 (K)
        :param rou: 密度 (kg/m^3)
        :param component: 组分数
        :param Xi: 摩尔分数
        :return: 混合物的导热系数 (W/(m*K))
        """
        Cpi = self.cp_idear(component, T)

        omegai = self.biasnu
        Tci = self.Tci
        Vci = self.Vci
        Mi = 1000 * self.Mi

        sigmai = np.zeros(component)
        epslionki = np.zeros(component)
        for i in range(component):
            sigmai[i] = 0.809 * Vci[i] ** (1 / 3)
            epslionki[i] = Tci[i] / 1.2593

        sigmaij = np.zeros((component, component))
        epslionkij = np.zeros((component, component))
        omegaij = np.zeros((component, component))
        Mij = np.zeros((component, component))
        for i in range(component):
            for j in range(component):
                sigmaij[i, j] = np.sqrt(sigmai[i] * sigmai[j])
                epslionkij[i, j] = np.sqrt(epslionki[i] * epslionki[j])
                omegaij[i, j] = 0.5 * (omegai[i] + omegai[j])
                Mij[i, j] = 2 * Mi[i] * Mi[j] / (Mi[i] + Mi[j])

        sigmam3 = 0.0
        epslionkm = 0.0
        omegam = 0.0
        Mm = 0.0

        for i in range(component):
            for j in range(component):
                sigmam3 += Xi[i] * Xi[j] * sigmaij[i, j] ** 3

        for i in range(component):
            for j in range(component):
                epslionkm += Xi[i] * Xi[j] * epslionkij[i, j] * sigmaij[i, j] ** 3
        epslionkm = epslionkm / sigmam3

        for i in range(component):
            for j in range(component):
                omegam += Xi[i] * Xi[j] * omegaij[i, j] * sigmaij[i, j] ** 3
                Mm += Xi[i] * Xi[j] * epslionkij[i, j] * sigmaij[i, j] * sigmaij[i, j] * np.sqrt(Mij[i, j])
        omegam = omegam / sigmam3
        Mm = (Mm / epslionkm / sigmam3 ** (2.0 / 3.0)) ** 2

        Tcm = 1.2593 * epslionkm
        Vcm = sigmam3 / 0.809 ** 3

        Tmx = T / epslionkm
        omega_v = 1.16145 * (Tmx) ** (-0.14874) + 0.52487 * np.exp(-0.77320 * Tmx) + 2.16178 * np.exp(-2.43787 * Tmx)
        Fcm = 1 - 0.2756 * omegam

        etam0 = 40.785 * Fcm * (Mm * T) ** 0.5 / (Vcm ** (2.0 / 3.0)) / omega_v  # 单位:微 P
        etam0 = etam0 / 1e7  # 单位:Pa*s

        Tr = T / Tcm
        Z = 2 + 10.5 * Tr ** 2
        Cvi = Cpi - np.tile(8.3145, component)  # 理想气体的定容热容
        Cvm = np.dot(Cvi, Xi)
        alpham = (Cvm / 8.3145) - 3 / 2
        betam = 0.7862 - 0.7109 * omegam + 1.3168 * omegam ** 2
        psi = 1 + alpham * ((0.215 + 0.28288 * alpham - 1.061 * betam + 0.26665 * Z) /
                            (0.6366 + betam * Z + 1.061 * alpham * betam))

        V = 1000 * Mm / rou  # V: cm3/mol
        ym = Vcm / V / 6.0

        B1 = 2.4166 + 7.4824e-1 * omegam
        B2 = -5.0924e-1 - 1.5094 * omegam
        B3 = 6.6107 + 5.6207 * omegam
        B4 = 1.4543e1 - 8.9139 * omegam
        B5 = 7.9274e-1 + 8.2019e-1 * omegam
        B6 = -5.8634 + 1.2801e1 * omegam
        B7 = 9.1089e1 + 1.2811e2 * omegam

        G1 = (1 - 0.5 * ym) / (1 - ym) ** 3
        G2 = (B1 / ym) * (1 - np.exp(-B4 * ym)) + B2 * G1 * np.exp(B5 * ym) + B3 * G1
        G2 = G2 / (B1 * B4 + B2 + B3)
        q = 3.586e-3 * (Tcm / (Mm / 1000)) ** 0.5 / (Vcm ** (2 / 3))  # Mm/1000:单位转换为 kg/mol

        lambdam = (31.2 * etam0 * psi / (Mm / 1000) * (1 / G2 + B6 * ym) + q * B7 * ym ** 2 * Tr ** 0.5 * G2)

        return lambdam

    def heat_capacity(self, T, rou, component, Xi):
        """
        计算热容
        :param T: 温度 (K)
        :param rou: 密度 (kg/m^3)
        :param component: 组分数
        :param Xi: 摩尔分数
        :return: 热容 (J/kg/K)
        """
        Cpi = self.cp_idear(component, T)
        Mi = self.Mi
        Mw = np.dot(Xi, Mi)  # 平均摩尔质量 (kg/mol)

        self.eos_combine(T, component, Xi)
        aam = self.aam
        bbm = self.bbm
        taomp1 = self.taomp1
        taomp2 = self.taomp2
        palphat1 = self.palphat1
        palphat2 = self.palphat2

        Cvi = np.zeros(component)
        pppt = 8.3145 * rou / (Mw - bbm * rou) - \
               palphat1 * rou * rou / (Mw + taomp1 * bbm * rou) / (Mw + taomp2 * bbm * rou)
        ppprou = 8.3145 * T * Mw / (Mw - bbm * rou) ** 2\
                 - aam * rou * Mw * (2 * Mw + (taomp1 + taomp2) * bbm * rou) / (Mw + taomp1 * bbm * rou)\
                 ** 2 / (Mw + taomp2 * bbm * rou) ** 2
        for i in range(component):
            Cvi[i] = Cpi[i] - 8.3145
        Cvm = np.dot(Cvi, Xi)
        Cvm = Cvm / Mw  # J/mol/K 转化为 J/kg/K
        Cv = Cvm + T / ((taomp1 - taomp2) * bbm * Mw) * palphat2 \
             * np.log((Mw + taomp1 * bbm * rou) / (Mw + taomp2 * bbm * rou))
        Cp = Cv + T * pppt * pppt / (rou * rou) / ppprou  # J/kg/K

        return Cp

    def enthalpy(self, T, P, rou, component, Xi, Yi, Yi0):
        """
        计算气体的焓
        :param T: 温度 (K)
        :param P: 压力 (Pa)
        :param rou: 密度 (kg/m^3)
        :param component: 组分数
        :param Xi: 摩尔分数
        :param Yi: 质量分数
        :param Yi0: 初始质量分数
        :return: 焓 (J/kg)
        """
        Tci = self.Tci
        Mi = self.Mi
        Href = self.Href
        Mw = np.dot(Xi, Mi)  # 平均摩尔质量 (kg/mol)
        aphk = self.alphaki
        ai = self.aii

        self.eos_combine(T, component, Xi)
        aam = self.aam
        bbm = self.bbm
        taomp1 = self.taomp1
        taomp2 = self.taomp2
        palphat1 = self.palphat1

        Han_idear = self.enthalpy_idear(component, T)
        Han = (np.dot(Han_idear, Xi) - 8.3145 * T) / Mw  # J/mol 转化为 J/kg
        para = 1.0 / ((taomp1 - taomp2) * bbm * Mw) * (T * palphat1 - aam)\
               * np.log((Mw + taomp1 * bbm * rou) / (Mw + taomp2 * bbm * rou))
        Han = Han + para + P / rou

        Tref = 298.15
        Pref = 101325
        Tri = np.zeros(component)
        alphairef = np.zeros(component)
        palpti1ref = np.zeros(component)

        rouref = self.density(Tref, Pref, component, Xi)
        for i in range(component):
            Tri[i] = Tref / Tci[i]
            alphairef[i] = (3.0 / (2.0 + Tri[i])) ** aphk[i]
            palpti1ref[i] = -3.0 ** aphk[i] * aphk[i] / Tci[i] / (2.0 + Tri[i]) ** (aphk[i] + 1.0)

        alphamiref = alphairef
        amiref = np.zeros([component, component])
        for i in range(component):
            for j in range(component):
                amiref[i, j] = np.sqrt(ai[i] * ai[j] * alphamiref[i] * alphamiref[j])

        amref = 0.0
        for i in range(component):
            for j in range(component):
                amref = amref + Xi[i] * Xi[j] * amiref[i, j]

        palptmi1ref = palpti1ref
        palphaij_ptref = np.zeros([component, component])
        for i in range(component):
            for j in range(component):
                palphaij_ptref[i, j] = np.sqrt(ai[i] * ai[j]) * 0.5 * (np.sqrt(alphamiref[i] / alphamiref[j]) * palptmi1ref[j] +
                                                                         np.sqrt(alphamiref[j] / alphamiref[i]) * palptmi1ref[i])

        palphat1ref = 0.0
        for i in range(component):
            for j in range(component):
                palphat1ref = palphat1ref + Xi[i] * Xi[j] * palphaij_ptref[i, j]

        Yirea = np.zeros(component)
        for i in range(component):
            Yirea[i] = Yi[i] - Yi0[i]
        Href = Href / Mi

        Hanref = -8.3145 * Tref / Mw
        Hanref = Hanref\
                 + 1.0 / ((taomp1 - taomp2) * bbm * Mw) * (Tref * palphat1ref - amref) *\
                 np.log((Mw + taomp1 * bbm * rouref) / (Mw + taomp2 * bbm * rouref))\
                 + Pref / rouref
        Han = Han - Hanref + np.dot(Href, Yi)

        return Han

    def physical_property(self, P, N, component, Xi, export_to_excel=False, export_path=None):
        """
        计算物理属性并绘制图表
        :param N: 等分数
        :param component: 组分数
        :param Xi: 摩尔分数
        :param export_to_excel: 是否导出数据为 Excel 文件，默认为 False
        :param export_path: Excel 文件的保存路径，默认为当前路径
        """

        P = P
        T_ = np.zeros(N)
        rou_ = np.zeros(N)
        eta_ = np.zeros(N)
        lambda_ = np.zeros(N)
        Cp_ = np.zeros(N)

        for i in range(N):
            T_[i] = (900 - 300) / (N - 1) * (i - 1) + 300
            rou_[i] = self.density(T_[i], P, component, Xi)
            eta_[i] = self.viscosity_mixture(T_[i], rou_[i], component, Xi)
            lambda_[i] = self.thermal_mixture(T_[i], rou_[i], component, Xi)
            Cp_[i] = self.heat_capacity(T_[i], rou_[i], component, Xi)

        # 创建一个2行2列的子图
        fig, axs = plt.subplots(2, 2, figsize=(10, 8))

        # 绘制density图
        axs[0, 0].plot(T_, rou_)
        axs[0, 0].set_title('Density')
        axs[0, 0].set_xlabel('Temperature (K)')
        axs[0, 0].set_ylabel('Density (kg/m^3)')
        axs[0, 0].grid(True, linestyle='--')  # 打开网格线并设置为虚线

        # 绘制viscosity图
        axs[0, 1].plot(T_, eta_)
        axs[0, 1].set_title('Viscosity')
        axs[0, 1].set_xlabel('Temperature (K)')
        axs[0, 1].set_ylabel('Viscosity (Pa·s)')
        axs[0, 1].grid(True, linestyle='--')  # 打开网格线并设置为虚线

        # 绘制lambda图
        axs[1, 0].plot(T_, lambda_)
        axs[1, 0].set_title('Thermal Conductivity')
        axs[1, 0].set_xlabel('Temperature (K)')
        axs[1, 0].set_ylabel('Thermal Conductivity (W/m·K)')
        axs[1, 0].grid(True, linestyle='--')  # 打开网格线并设置为虚线

        # 绘制heat capacity图
        axs[1, 1].plot(T_, Cp_)
        axs[1, 1].set_title('Heat Capacity')
        axs[1, 1].set_xlabel('Temperature (K)')
        axs[1, 1].set_ylabel('Heat Capacity (J/kg·K)')
        axs[1, 1].grid(True, linestyle='--')  # 打开网格线并设置为虚线

        # 调整子图之间的间距
        plt.tight_layout()

        # 显示图形
        plt.show()

        # 导出数据为 Excel 文件
        if export_to_excel:
            # 将数据保存为 DataFrame
            data = {
                'Temperature (K)': T_,
                'Density (kg/m^3)': rou_,
                'Viscosity (Pa·s)': eta_,
                'Thermal Conductivity (W/m·K)': lambda_,
                'Heat Capacity (J/kg·K)': Cp_
            }
            df = pd.DataFrame(data)

            # 设置保存路径
            if export_path is None:
                export_path = 'physical_properties.xlsx'  # 默认保存路径
            else:
                if not export_path.endswith('.xlsx'):
                    export_path += '.xlsx'  # 确保文件扩展名为 .xlsx

            # 保存为 Excel 文件
            df.to_excel(export_path, index=False)
            print(f"Data has been exported to: {export_path}")


if __name__ == '__main__':

    N = 60
    component = 19
    L = 0.375
    d = 5e-4
    Pout = 3.45e6
    # Pout = 0.1e6
    Tin = 473
    Uin = 0.0424
    Tw = 873
    deltax = L / N
    Xi0 = np.array([1] + [0] * (component - 1))
    Yiθ = np.array([1] + [0] * (component - 1))

    # 选择密度计算方法
    density_method = 'RK_PR'  # choose 'RK_PR' or 'PR' or 'SRK' or "BWR" (at low pressure situation like 0.1e6 Pa)

    properties = PhysicalProperties(Tin, Pout, component)
    rou0 = properties.density(Tin, Pout, component, Xi0)
    rouu0 = Uin * rou0
    Han0 = properties.enthalpy(Tin, Pout, rou0, component, Xi0, Yiθ, Yiθ)
    rouh0 = rou0 * Han0
    rouY10 = rou0 * 1

    properties.physical_property(Pout, N, component, Xi0, export_to_excel=False, export_path='RK_PR.xlsx')
    # print(properties.density_method)
